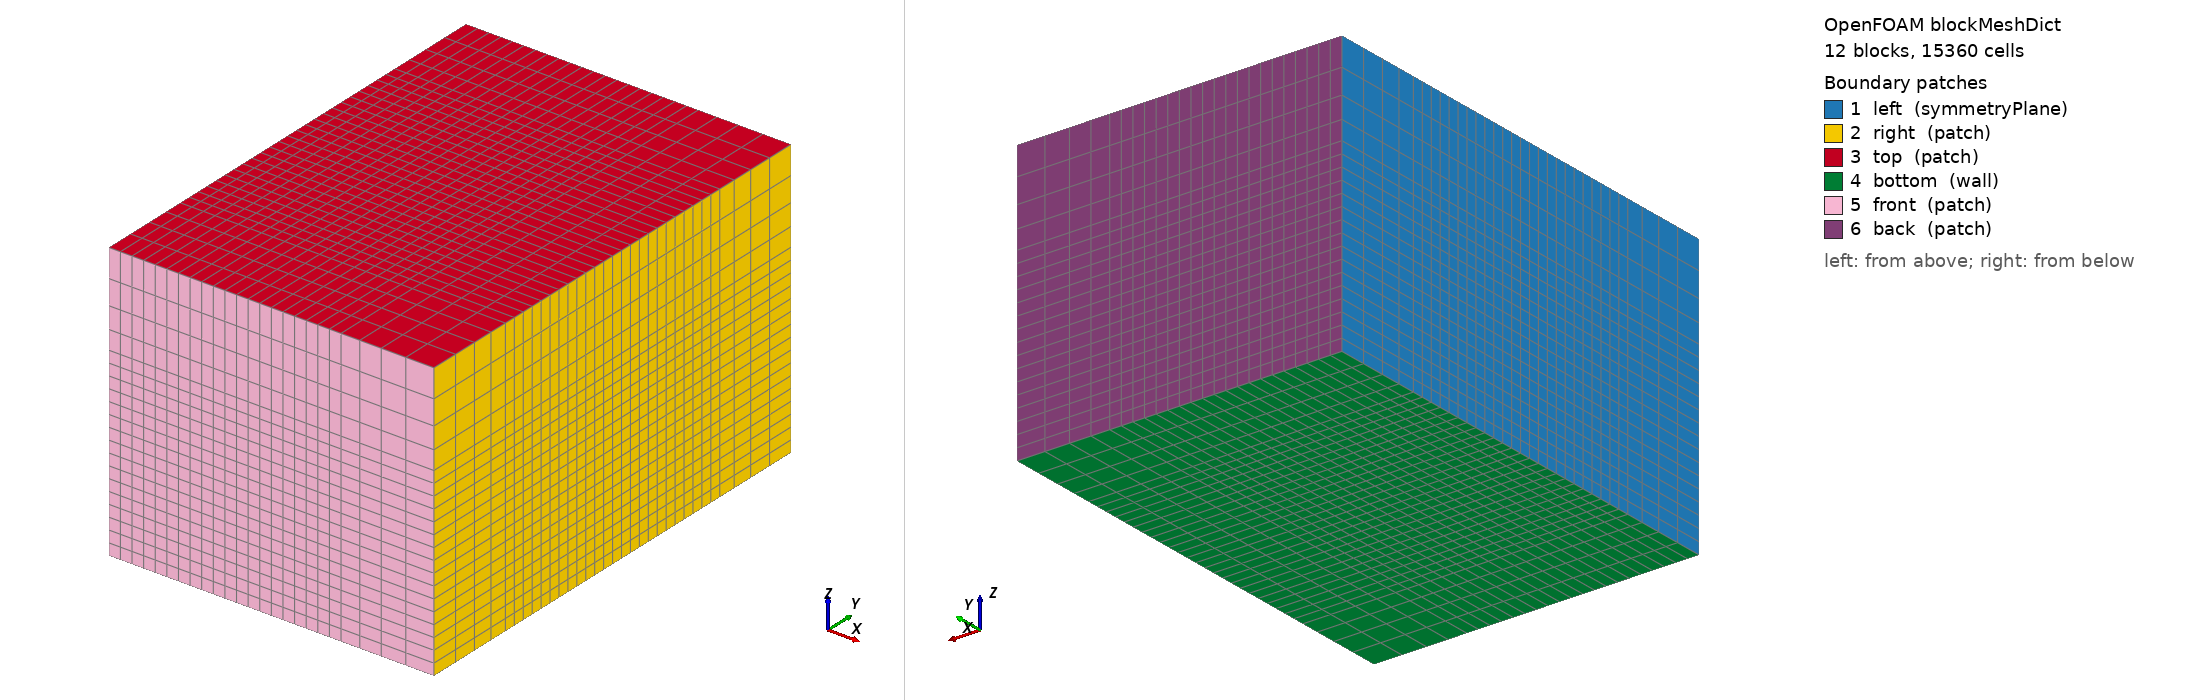

OpenFOAM case: the mesh blockMesh builds from blockMeshDict, 12 block(s), 15360 cells. Boundary patches (legend numbers): 1 left (symmetryPlane), 2 right (patch), 3 top (patch), 4 bottom (wall), 5 front (patch), 6 back (patch). Left view from above one corner, right view from below the opposite corner. Boundary conditions: 8 field file(s) under 0/ or 0.orig/; 6 of 6 drawn patches have an entry in a shipped field file.

=== system/blockMeshDict ===
/*--------------------------------*- C++ -*----------------------------------*\
| =========                 |                                                 |
| \\      /  F ield         | OpenFOAM: The Open Source CFD Toolbox           |
|  \\    /   O peration     | Version:  v2406                                 |
|   \\  /    A nd           | Website:  www.openfoam.com                      |
|    \\/     M anipulation  |                                                 |
\*---------------------------------------------------------------------------*/
FoamFile
{
    version     2.0;
    format      ascii;
    class       dictionary;
    object      blockMeshDict;
}
// * * * * * * * * * * * * * * * * * * * * * * * * * * * * * * * * * * * * * //

scale 1;

// ────────────────────────────────────────────────
// USER PARAMETERS FOR EASY ADJUSTMENT
// ────────────────────────────────────────────────

x_min        0.0;      // overall domain min x
x_max        14.0;     // overall domain max x  (4 m external buffer beyond x_fine_max=10)
y_min       -10.0;     // overall domain min y  (4 m external buffer beyond y_fine_min=-6)
y_max        10.0;     // overall domain max y  (4 m external buffer beyond y_fine_max=6)
z_min        0.0;      // overall domain min z
z_max        12.0;     // overall domain max z  (4 m external buffer beyond z_fine_max=8)

dx_fine      0.5;     // desired cell size in fine region [m]

x_fine_min   0.0;      // must match x_min for this setup
x_fine_max   10.0;
y_fine_min  -6.0;
y_fine_max   6.0;
z_fine_min   0.0;      // must match z_min for this setup
z_fine_max   8.0;

expansion    1.5;      // grading factor (expansion toward boundaries)
expInv       #calc "1.0/$expansion";

// ────────────────────────────────────────────────
// Derived quantities
// ────────────────────────────────────────────────

xlen_fine    #calc "$x_fine_max - $x_fine_min";
ylen_fine    #calc "$y_fine_max - $y_fine_min";
zlen_fine    #calc "$z_fine_max - $z_fine_min";

nx_fine      #calc "round($xlen_fine / $dx_fine)";
ny_fine      #calc "round($ylen_fine / $dx_fine)";
nz_fine      #calc "round($zlen_fine / $dx_fine)";

nx_coarse    4;       // cells in x-coarse region
ny_coarse    4;       // cells in each y-coarse region
nz_coarse    4;       // cells in z-coarse region

// ────────────────────────────────────────────────
// VERTICES (0–35)
// ────────────────────────────────────────────────
vertices
(
    // z = z_min (bottom plane)
    ($x_min      $y_min      $z_min)      //  0
    ($x_fine_max $y_min      $z_min)      //  1
    ($x_max      $y_min      $z_min)      //  2
    ($x_min      $y_fine_min $z_min)      //  3
    ($x_fine_max $y_fine_min $z_min)      //  4
    ($x_max      $y_fine_min $z_min)      //  5
    ($x_min      $y_fine_max $z_min)      //  6
    ($x_fine_max $y_fine_max $z_min)      //  7
    ($x_max      $y_fine_max $z_min)      //  8
    ($x_min      $y_max      $z_min)      //  9
    ($x_fine_max $y_max      $z_min)      // 10
    ($x_max      $y_max      $z_min)      // 11

    // z = z_fine_max (middle plane)
    ($x_min      $y_min      $z_fine_max) // 12
    ($x_fine_max $y_min      $z_fine_max) // 13
    ($x_max      $y_min      $z_fine_max) // 14
    ($x_min      $y_fine_min $z_fine_max) // 15
    ($x_fine_max $y_fine_min $z_fine_max) // 16
    ($x_max      $y_fine_min $z_fine_max) // 17
    ($x_min      $y_fine_max $z_fine_max) // 18
    ($x_fine_max $y_fine_max $z_fine_max) // 19
    ($x_max      $y_fine_max $z_fine_max) // 20
    ($x_min      $y_max      $z_fine_max) // 21
    ($x_fine_max $y_max      $z_fine_max) // 22
    ($x_max      $y_max      $z_fine_max) // 23

    // z = z_max (top plane)
    ($x_min      $y_min      $z_max)      // 24
    ($x_fine_max $y_min      $z_max)      // 25
    ($x_max      $y_min      $z_max)      // 26
    ($x_min      $y_fine_min $z_max)      // 27
    ($x_fine_max $y_fine_min $z_max)      // 28
    ($x_max      $y_fine_min $z_max)      // 29
    ($x_min      $y_fine_max $z_max)      // 30
    ($x_fine_max $y_fine_max $z_max)      // 31
    ($x_max      $y_fine_max $z_max)      // 32
    ($x_min      $y_max      $z_max)      // 33
    ($x_fine_max $y_max      $z_max)      // 34
    ($x_max      $y_max      $z_max)      // 35
);

// ────────────────────────────────────────────────
// BLOCKS with grading
// ────────────────────────────────────────────────
blocks
(
    // Lower z (fine): z_min to z_fine_max
    hex ( 0  1  4  3 12 13 16 15) ($nx_fine $ny_coarse $nz_fine) simpleGrading (1 $expInv    1)
    hex ( 3  4  7  6 15 16 19 18) ($nx_fine $ny_fine   $nz_fine) simpleGrading (1 1          1)
    hex ( 6  7 10  9 18 19 22 21) ($nx_fine $ny_coarse $nz_fine) simpleGrading (1 $expansion 1)
    hex ( 1  2  5  4 13 14 17 16) ($nx_coarse $ny_coarse $nz_fine) simpleGrading ($expansion $expInv    1)
    hex ( 4  5  8  7 16 17 20 19) ($nx_coarse $ny_fine   $nz_fine) simpleGrading ($expansion 1          1)
    hex ( 7  8 11 10 19 20 23 22) ($nx_coarse $ny_coarse $nz_fine) simpleGrading ($expansion $expansion 1)

    // Upper z (coarse): z_fine_max to z_max
    hex (12 13 16 15 24 25 28 27) ($nx_fine $ny_coarse $nz_coarse) simpleGrading (1 $expInv    $expansion)
    hex (15 16 19 18 27 28 31 30) ($nx_fine $ny_fine   $nz_coarse) simpleGrading (1 1          $expansion)
    hex (18 19 22 21 30 31 34 33) ($nx_fine $ny_coarse $nz_coarse) simpleGrading (1 $expansion $expansion)
    hex (13 14 17 16 25 26 29 28) ($nx_coarse $ny_coarse $nz_coarse) simpleGrading ($expansion $expInv    $expansion)
    hex (16 17 20 19 28 29 32 31) ($nx_coarse $ny_fine   $nz_coarse) simpleGrading ($expansion 1          $expansion)
    hex (19 20 23 22 31 32 35 34) ($nx_coarse $ny_coarse $nz_coarse) simpleGrading ($expansion $expansion $expansion)
);

edges
(
);

boundary
(
    left
    {
        type symmetryPlane;
        faces
        (
            ( 0 12 15  3)
            ( 3 15 18  6)
            ( 6 18 21  9)
            (12 24 27 15)
            (15 27 30 18)
            (18 30 33 21)
        );
    }

    right
    {
        type patch;
        faces
        (
            ( 2 14 17  5)
            ( 5 17 20  8)
            ( 8 20 23 11)
            (14 26 29 17)
            (17 29 32 20)
            (20 32 35 23)
        );
    }

    top
    {
        type patch;
        faces
        (
            (24 25 28 27)
            (27 28 31 30)
            (30 31 34 33)
            (25 26 29 28)
            (28 29 32 31)
            (31 32 35 34)
        );
    }

    bottom
    {
        type wall;
        faces
        (
            ( 0  1  4  3)
            ( 3  4  7  6)
            ( 6  7 10  9)
            ( 1  2  5  4)
            ( 4  5  8  7)
            ( 7  8 11 10)
        );
    }

    front
    {
        type patch;
        faces
        (
            ( 0  1 13 12)
            ( 1  2 14 13)
            (12 13 25 24)
            (13 14 26 25)
        );
    }

    back
    {
        type patch;
        faces
        (
            ( 9 10 22 21)
            (10 11 23 22)
            (21 22 34 33)
            (22 23 35 34)
        );
    }
);

mergePatchPairs
(
);

// ************************************************************************* //


=== system/controlDict ===
/*--------------------------------*- C++ -*----------------------------------*\
| =========                 |                                                 |
| \\      /  F ield         | OpenFOAM: The Open Source CFD Toolbox           |
|  \\    /   O peration     | Version:  v2406                                 |
|   \\  /    A nd           | Website:  www.openfoam.com                      |
|    \\/     M anipulation  |                                                 |
\*---------------------------------------------------------------------------*/
FoamFile
{
    version     2.0;
    format      ascii;
    class       dictionary;
    location    "system";
    object      controlDict;
}
// * * * * * * * * * * * * * * * * * * * * * * * * * * * * * * * * * * * * * //

application     reactingFoam;

startFrom       startTime;

startTime       0;

endTime         10;

//stopAt          writeNow;
deltaT          1e-4; //0.01; // Adjust based on CFL for 6.5 m/s

writeControl    adjustableRunTime;  //timeStep;

writeInterval   0.1;

purgeWrite      10;//0;

writeFormat     binary; //ascii;

writePrecision  6;

writeCompression off;

timeFormat      general;

timePrecision   6;

runTimeModifiable yes;

adjustTimeStep  yes;

maxCo           0.5; //1;
//maxDeltaT       1e-4;

functions
{
probes_H2_vertical
    {
        type            probes;
        libs            ("libsampling.so");
        writeControl    runTime;
        writeInterval   0.001;
        fields          (H2);

       probeLocations
    (
    	(0.0 0 0.05)
    	(0.0 0 1.05)
    	(0.0 0 2.00)
    	(0.0 0 3.00)
    	(0.0 0 4.00)
    	(0.0 0 4.90)
    );
    }

    probes_H2_floorDiagonal
    {
        type            probes;
        libs            ("libsampling.so");
        writeControl    runTime;
        writeInterval   0.001;
        fields          (H2);

        probeLocations
        (
            (0 0 0.05)
            (1 1 0.05)
            (2 2 0.05)
            (3 3 0.05)
            (4 4 0.05)
        );
    }

    probes_H2_middleDiagonal
    {
        type            probes;
        libs            ("libsampling.so");
        writeControl    runTime;
        writeInterval   0.001;
        fields          (H2);

        probeLocations
    (
    	(0 0 4.0)
    	(1 1 4.0)
    	(2 2 4.0)
    	(3 3 4.0)
    	(4 4 4.0)
    );
    }

    probes_H2_ceilingDiagonal
    {
        type            probes;
        libs            ("libsampling.so");
        writeControl    runTime;
        writeInterval   0.001;
        fields          (H2);

       probeLocations
    (
    	(0 0 4.9)
    	(1 1 5.4)
    	(2 2 5.9)
    	(3 3 6.4)
    	(4 4 6.9)
    );
    }

    myResiduals
    {
        type            solverInfo;
        libs            ("libutilityFunctionObjects.so");

        executeControl  timeStep;
        executeInterval 100;      // Sample less frequently

        writeControl    timeStep;
        writeInterval   100;      // Write every 100 timesteps
                                  
        // List the fields to monitor (add more as needed)
        fields          (p U k epsilon h H2);

        // Optional: Set to 'yes' to also output residual fields to time directories
        // writeResidualFields yes;

        // Optional: Control when to execute (defaults to timeStep if unspecified)
        // executeControl  timeStep;
        // executeInterval 1;
    }


}
// ************************************************************************* //


=== 0.orig/H2 ===
/*--------------------------------*- C++ -*----------------------------------*\
| =========                 |                                                 |
| \\      /  F ield         | OpenFOAM: The Open Source CFD Toolbox           |
|  \\    /   O peration     | Version:  2406                                  |
|   \\  /    A nd           | Website:  www.openfoam.com                      |
|    \\/     M anipulation  |                                                 |
\*---------------------------------------------------------------------------*/
FoamFile
{
    version     2.0;
    format      binary;
    arch        "LSB;label=32;scalar=64";
    class       volScalarField;
    location    "0";
    object      H2;
}
// * * * * * * * * * * * * * * * * * * * * * * * * * * * * * * * * * * * * * //

dimensions      [0 0 0 0 0 0 0];

internalField   uniform 0;

boundaryField
{
    left
    {
        type            symmetryPlane;
    }
    right
    {
        type            inletOutlet;
        inletValue      uniform 0;
        value           uniform 0;
    }
    top
    {
        type            inletOutlet;
        inletValue      uniform 0;
        value           uniform 0;
    }
    bottom
    {
        type            zeroGradient;
    }
    front
    {
        type            inletOutlet;
        inletValue      uniform 0;
        value           uniform 0;
    }
    back
    {
        type            inletOutlet;
        inletValue      uniform 0;
        value           uniform 0;
    }
    walls
    {
        type            zeroGradient;
    }
    source
    {
        type            fixedValue;
        value           uniform 1;
    }
    nozzle_wall_rest
    {
        type            zeroGradient;
    }
}


// ************************************************************************* //


=== 0.orig/H2O ===
/*--------------------------------*- C++ -*----------------------------------*\
| =========                 |                                                 |
| \\      /  F ield         | OpenFOAM: The Open Source CFD Toolbox           |
|  \\    /   O peration     | Version:  2406                                  |
|   \\  /    A nd           | Website:  www.openfoam.com                      |
|    \\/     M anipulation  |                                                 |
\*---------------------------------------------------------------------------*/
FoamFile
{
    version     2.0;
    format      binary;
    arch        "LSB;label=32;scalar=64";
    class       volScalarField;
    location    "0";
    object      H2O;
}
// * * * * * * * * * * * * * * * * * * * * * * * * * * * * * * * * * * * * * //

dimensions      [0 0 0 0 0 0 0];

internalField   uniform 0;

boundaryField
{
    left
    {
        type            symmetryPlane;
    }
    right
    {
        type            inletOutlet;
        inletValue      uniform 0;
        value           uniform 0;
    }
    top
    {
        type            inletOutlet;
        inletValue      uniform 0;
        value           uniform 0;
    }
    bottom
    {
        type            zeroGradient;
    }
    front
    {
        type            inletOutlet;
        inletValue      uniform 0;
        value           uniform 0;
    }
    back
    {
        type            inletOutlet;
        inletValue      uniform 0;
        value           uniform 0;
    }
    walls
    {
        type            zeroGradient;
    }
    source
    {
        type            fixedValue;
        value           uniform 0;
    }
    nozzle_wall_rest
    {
        type            zeroGradient;
    }
}


// ************************************************************************* //


=== 0.orig/U ===
/*--------------------------------*- C++ -*----------------------------------*\
| =========                 |                                                 |
| \\      /  F ield         | OpenFOAM: The Open Source CFD Toolbox           |
|  \\    /   O peration     | Version:  2406                                  |
|   \\  /    A nd           | Website:  www.openfoam.com                      |
|    \\/     M anipulation  |                                                 |
\*---------------------------------------------------------------------------*/
FoamFile
{
    version     2.0;
    format      binary;
    arch        "LSB;label=32;scalar=64";
    class       volVectorField;
    location    "0";
    object      U;
}
// * * * * * * * * * * * * * * * * * * * * * * * * * * * * * * * * * * * * * //

dimensions      [0 1 -1 0 0 0 0];

internalField   uniform (0 0 0.001);

boundaryField
{
    left
    {
        type            symmetryPlane;
    }
    right
    {
        type            pressureInletOutletVelocity;
        tangentialVelocity uniform (0 0 0);
        value           uniform (0 0 0);
    }
    top
    {
        type            pressureInletOutletVelocity;
        tangentialVelocity uniform (0 0 0);
        value           uniform (0 0 0);
    }
    bottom
    {
        type            noSlip;
    }
    front
    {
        type            pressureInletOutletVelocity;
        tangentialVelocity uniform (0 0 0);
        value           uniform (0 0 0);
    }
    back
    {
        type            pressureInletOutletVelocity;
        tangentialVelocity uniform (0 0 0);
        value           uniform (0 0 0);
    }
    walls
    {
        type            noSlip;
    }
    source
    {
        // Ramp U_z from 0 to 200 m/s over 2 ms to avoid a startup
        // acoustic shock that clips T at the JANAF lower limit (200 K).
        type            uniformFixedValue;
        uniformValue    table
        (
            (0.0    (0 0 0))
            (0.2    (0 0 200))
            (100.0    (0 0 200))
        );
        value           uniform (0 0 0);
    }
    nozzle_wall_rest
    {
        type            noSlip;
    }
}


// ************************************************************************* //


=== 0.orig/Ydefault ===
/*--------------------------------*- C++ -*----------------------------------*\
| =========                 |                                                 |
| \\      /  F ield         | OpenFOAM: The Open Source CFD Toolbox           |
|  \\    /   O peration     | Version:  2406                                  |
|   \\  /    A nd           | Website:  www.openfoam.com                      |
|    \\/     M anipulation  |                                                 |
\*---------------------------------------------------------------------------*/
FoamFile
{
    version     2.0;
    format      binary;
    arch        "LSB;label=32;scalar=64";
    class       volScalarField;
    location    "0";
    object      Ydefault;
}
// * * * * * * * * * * * * * * * * * * * * * * * * * * * * * * * * * * * * * //

dimensions      [0 0 0 0 0 0 0];

internalField   uniform 0;

boundaryField
{
    left
    {
        type            symmetryPlane;
    }
    right
    {
        type            inletOutlet;
        inletValue      uniform 0;
        value           uniform 0;
    }
    top
    {
        type            inletOutlet;
        inletValue      uniform 0;
        value           uniform 0;
    }
    bottom
    {
        type            zeroGradient;
    }
    front
    {
        type            inletOutlet;
        inletValue      uniform 0;
        value           uniform 0;
    }
    back
    {
        type            inletOutlet;
        inletValue      uniform 0;
        value           uniform 0;
    }
    walls
    {
        type            zeroGradient;
    }
    source
    {
        type            fixedValue;
        value           uniform 0;
    }
    nozzle_wall_rest
    {
        type            zeroGradient;
    }
}


// ************************************************************************* //


=== 0.orig/alphat ===
/*--------------------------------*- C++ -*----------------------------------*\
| =========                 |                                                 |
| \\      /  F ield         | OpenFOAM: The Open Source CFD Toolbox           |
|  \\    /   O peration     | Version:  2406                                  |
|   \\  /    A nd           | Website:  www.openfoam.com                      |
|    \\/     M anipulation  |                                                 |
\*---------------------------------------------------------------------------*/
FoamFile
{
    version     2.0;
    format      binary;
    arch        "LSB;label=32;scalar=64";
    class       volScalarField;
    location    "0";
    object      alphat;
}
// * * * * * * * * * * * * * * * * * * * * * * * * * * * * * * * * * * * * * //

dimensions      [1 -1 -1 0 0 0 0];

internalField   uniform 6.66e-05;

boundaryField
{
    left
    {
        type            symmetryPlane;
    }
    right
    {
        type            calculated;
        value           uniform 6.66e-05;
    }
    top
    {
        type            calculated;
        value           uniform 6.66e-05;
    }
    bottom
    {
        type            compressible::alphatWallFunction;
        Prt             0.85;
        value           uniform 6.66e-05;
    }
    front
    {
        type            calculated;
        value           uniform 6.66e-05;
    }
    back
    {
        type            calculated;
        value           uniform 6.66e-05;
    }
    walls
    {
        type            compressible::alphatWallFunction;
        Prt             0.85;
        value           uniform 6.66e-05;
    }
    source
    {
        type            calculated;
        value           uniform 6.66e-05;
    }
    nozzle_wall_rest
    {
        type            compressible::alphatWallFunction;
        Prt             0.85;
        value           uniform 6.66e-05;
    }
}


// ************************************************************************* //


=== 0.orig/epsilon ===
/*--------------------------------*- C++ -*----------------------------------*\
| =========                 |                                                 |
| \\      /  F ield         | OpenFOAM: The Open Source CFD Toolbox           |
|  \\    /   O peration     | Version:  2406                                  |
|   \\  /    A nd           | Website:  www.openfoam.com                      |
|    \\/     M anipulation  |                                                 |
\*---------------------------------------------------------------------------*/
FoamFile
{
    version     2.0;
    format      binary;
    arch        "LSB;label=32;scalar=64";
    class       volScalarField;
    location    "0";
    object      epsilon;
}
// * * * * * * * * * * * * * * * * * * * * * * * * * * * * * * * * * * * * * //

dimensions      [0 2 -3 0 0 0 0];

internalField   uniform 2.76e-06;

boundaryField
{
    left
    {
        type            symmetryPlane;
    }
    right
    {
        type            inletOutlet;
        inletValue      uniform 2.76e-06;
        value           uniform 2.76e-06;
    }
    top
    {
        type            inletOutlet;
        inletValue      uniform 2.76e-06;
        value           uniform 2.76e-06;
    }
    bottom
    {
        type            epsilonWallFunction;
        value           uniform 2.76e-06;
    }
    front
    {
        type            inletOutlet;
        inletValue      uniform 2.76e-06;
        value           uniform 2.76e-06;
    }
    back
    {
        type            inletOutlet;
        inletValue      uniform 2.76e-06;
        value           uniform 2.76e-06;
    }
    walls
    {
        type            epsilonWallFunction;
        value           uniform 2.76e-06;
    }
    source
    {
        // Auto-scales with current k — consistent with U/k ramp.
        // mixingLength ~ 7% of 80 mm hydraulic diameter
        type            turbulentMixingLengthDissipationRateInlet;
        mixingLength    5.6e-3;
        value           uniform 2.76e-06;
    }
    nozzle_wall_rest
    {
        type            epsilonWallFunction;
        value           uniform 2.76e-06;
    }
}


// ************************************************************************* //


=== 0.orig/k ===
/*--------------------------------*- C++ -*----------------------------------*\
| =========                 |                                                 |
| \\      /  F ield         | OpenFOAM: The Open Source CFD Toolbox           |
|  \\    /   O peration     | Version:  2406                                  |
|   \\  /    A nd           | Website:  www.openfoam.com                      |
|    \\/     M anipulation  |                                                 |
\*---------------------------------------------------------------------------*/
FoamFile
{
    version     2.0;
    format      binary;
    arch        "LSB;label=32;scalar=64";
    class       volScalarField;
    location    "0";
    object      k;
}
// * * * * * * * * * * * * * * * * * * * * * * * * * * * * * * * * * * * * * //

dimensions      [0 2 -2 0 0 0 0];

internalField   uniform 3.75e-05;

boundaryField
{
    left
    {
        type            symmetryPlane;
    }
    right
    {
        type            inletOutlet;
        inletValue      uniform 3.75e-05;
        value           uniform 3.75e-05;
    }
    top
    {
        type            inletOutlet;
        inletValue      uniform 3.75e-05;
        value           uniform 3.75e-05;
    }
    bottom
    {
        type            kqRWallFunction;
        value           uniform 3.75e-05;
    }
    front
    {
        type            inletOutlet;
        inletValue      uniform 3.75e-05;
        value           uniform 3.75e-05;
    }
    back
    {
        type            inletOutlet;
        inletValue      uniform 3.75e-05;
        value           uniform 3.75e-05;
    }
    walls
    {
        type            kqRWallFunction;
        value           uniform 3.75e-05;
    }
    source
    {
        // Auto-scales with current U magnitude — consistent with U ramp
        type            turbulentIntensityKineticEnergyInlet;
        intensity       0.05;
        value           uniform 3.75e-05;
    }
    nozzle_wall_rest
    {
        type            kqRWallFunction;
        value           uniform 3.75e-05;
    }
}


// ************************************************************************* //


=== 0.orig/p ===
/*--------------------------------*- C++ -*----------------------------------*\
| =========                 |                                                 |
| \\      /  F ield         | OpenFOAM: The Open Source CFD Toolbox           |
|  \\    /   O peration     | Version:  2406                                  |
|   \\  /    A nd           | Website:  www.openfoam.com                      |
|    \\/     M anipulation  |                                                 |
\*---------------------------------------------------------------------------*/
FoamFile
{
    version     2.0;
    format      ascii;
    class       volScalarField;
    location    "0";
    object      p;
}
// * * * * * * * * * * * * * * * * * * * * * * * * * * * * * * * * * * * * * //

dimensions      [1 -1 -2 0 0 0 0];

internalField   uniform 101325;

boundaryField
{
    left
    {
        type            symmetryPlane;
    }
    right
    {
        type            totalPressure;
        p0              uniform 101325;
        gamma           1.4;
        U               U;
        rho             rho;
        psi             thermo:psi;
        value           uniform 101325;
    }
    top
    {
        type            waveTransmissive;
        field           p;
        psi             thermo:psi;
        gamma           1.4;
        fieldInf        101325;
        lInf            4.0;
        phi             phi;
        rho             rho;
        value           uniform 101325;
    }
    bottom
    {
        type            zeroGradient;
    }
    front
    {
        type            waveTransmissive;
        field           p;
        psi             thermo:psi;
        gamma           1.4;
        fieldInf        101325;
        lInf            4.0;
        phi             phi;
        rho             rho;
        value           uniform 101325;
    }
    back
    {
        type            waveTransmissive;
        field           p;
        psi             thermo:psi;
        gamma           1.4;
        fieldInf        101325;
        lInf            4.0;
        phi             phi;
        rho             rho;
        value           uniform 101325;
    }
    walls
    {
        type            zeroGradient;
    }
    source
    {
        type            zeroGradient;
    }
    nozzle_wall_rest
    {
        type            zeroGradient;
    }
}


// ************************************************************************* //
